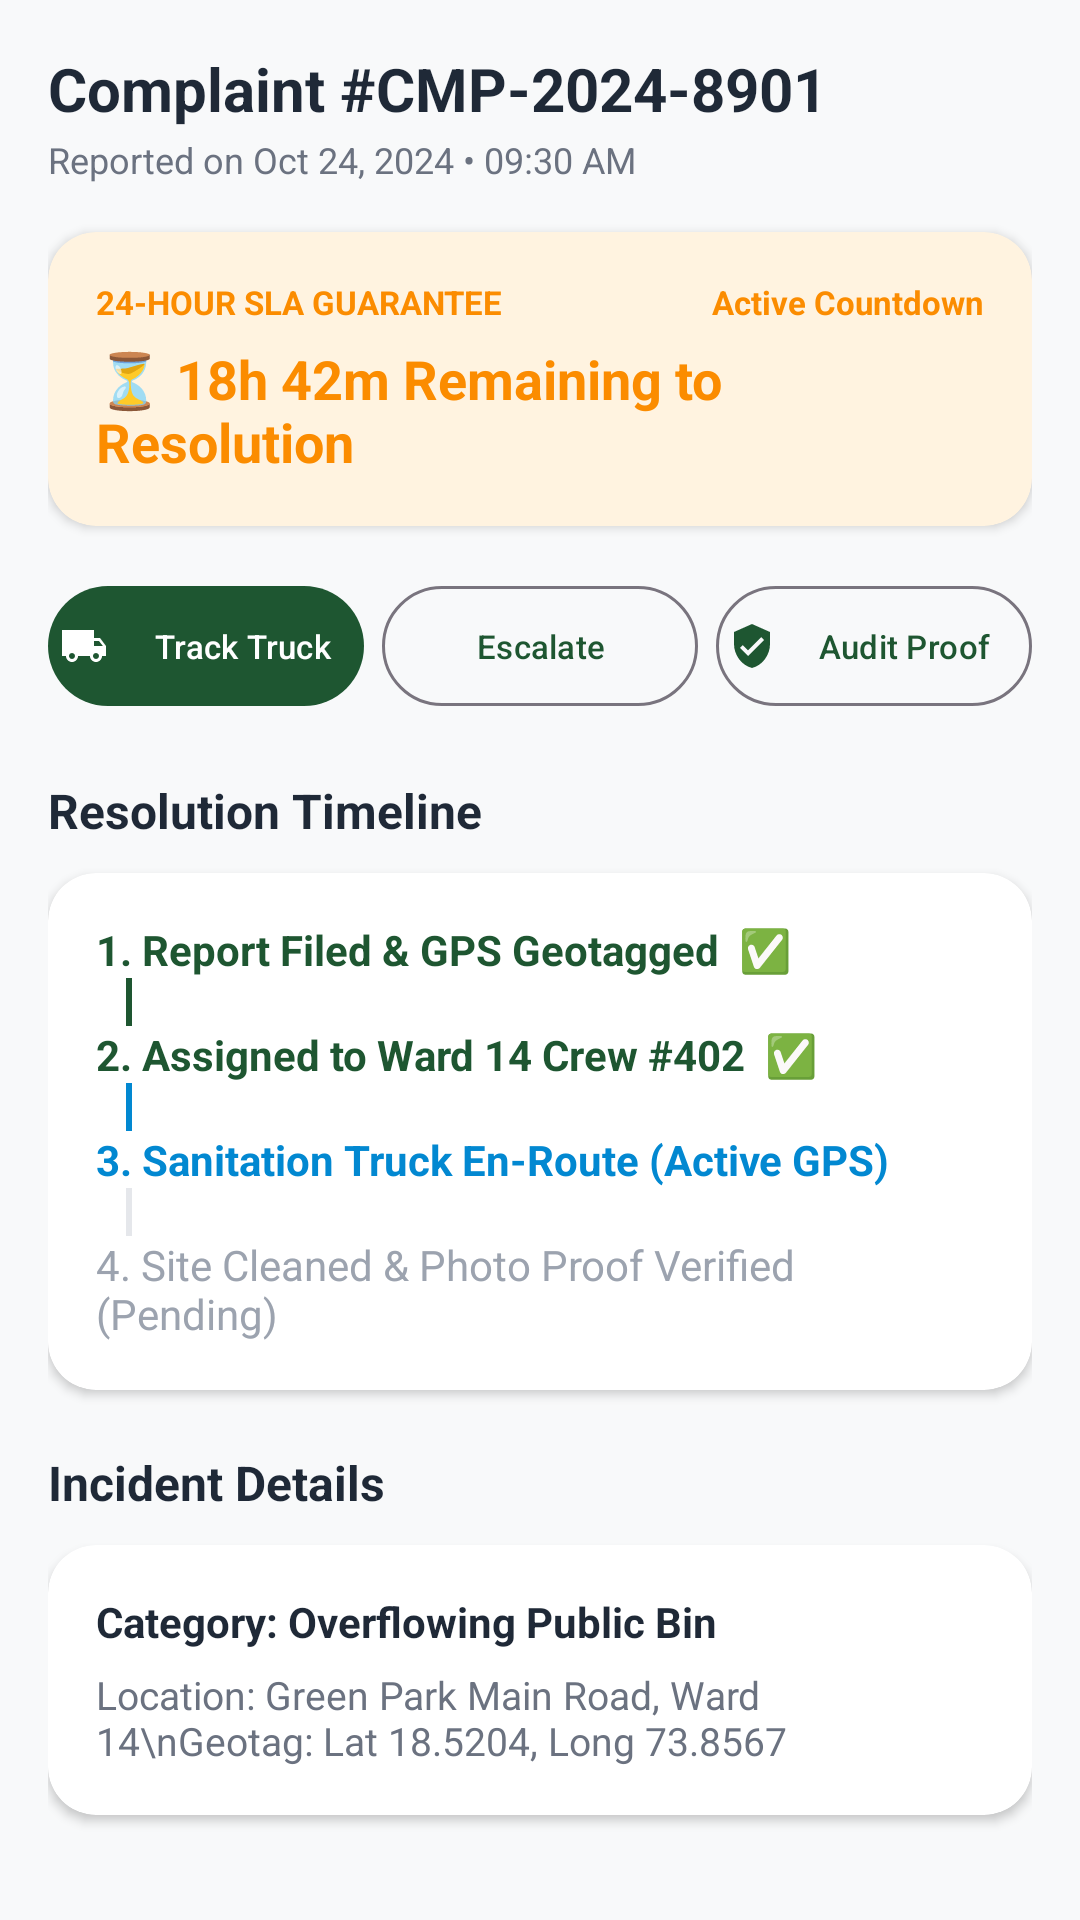

The Android layout XML behind this screen, and the referenced resources:
<!-- AndroidManifest.xml: application theme Theme.SmartMunicipalWasteManagementSystem -->
<!-- res/layout/fragment_complaint_detail_sla.xml -->
<?xml version="1.0" encoding="utf-8"?>
<ScrollView xmlns:android="http://schemas.android.com/apk/res/android"
    xmlns:app="http://schemas.android.com/apk/res-auto"
    android:layout_width="match_parent"
    android:layout_height="match_parent"
    android:background="@color/bg_slate_gray"
    android:fillViewport="true">

    <LinearLayout
        android:layout_width="match_parent"
        android:layout_height="wrap_content"
        android:orientation="vertical"
        android:padding="16dp">

        <TextView
            android:id="@+id/tv_detail_id"
            android:layout_width="wrap_content"
            android:layout_height="wrap_content"
            android:text="Complaint #CMP-2024-8901"
            android:textColor="@color/text_primary"
            android:textSize="20sp"
            android:textStyle="bold" />

        <TextView
            android:id="@+id/tv_detail_timestamp"
            android:layout_width="wrap_content"
            android:layout_height="wrap_content"
            android:layout_marginTop="2dp"
            android:text="Reported on Oct 24, 2024 • 09:30 AM"
            android:textColor="@color/text_secondary"
            android:textSize="12sp" />

        
        <com.google.android.material.card.MaterialCardView
            style="@style/Widget.App.Card"
            android:layout_width="match_parent"
            android:layout_height="wrap_content"
            android:layout_marginTop="16dp"
            app:cardBackgroundColor="@color/status_pending_bg">

            <LinearLayout
                android:layout_width="match_parent"
                android:layout_height="wrap_content"
                android:orientation="vertical"
                android:padding="16dp">

                <LinearLayout
                    android:layout_width="match_parent"
                    android:layout_height="wrap_content"
                    android:orientation="horizontal">

                    <TextView
                        android:layout_width="0dp"
                        android:layout_height="wrap_content"
                        android:layout_weight="1"
                        android:text="24-HOUR SLA GUARANTEE"
                        android:textColor="@color/status_pending"
                        android:textSize="11sp"
                        android:textStyle="bold" />

                    <TextView
                        android:id="@+id/tv_detail_status_badge"
                        android:layout_width="wrap_content"
                        android:layout_height="wrap_content"
                        android:text="Active Countdown"
                        android:textColor="@color/status_pending"
                        android:textSize="11sp"
                        android:textStyle="bold" />
                </LinearLayout>

                <TextView
                    android:id="@+id/tv_detail_sla_time"
                    android:layout_width="wrap_content"
                    android:layout_height="wrap_content"
                    android:layout_marginTop="6dp"
                    android:text="⏳ 18h 42m Remaining to Resolution"
                    android:textColor="@color/status_pending"
                    android:textSize="18sp"
                    android:textStyle="bold" />
            </LinearLayout>
        </com.google.android.material.card.MaterialCardView>

        
        <LinearLayout
            android:layout_width="match_parent"
            android:layout_height="wrap_content"
            android:layout_marginTop="16dp"
            android:orientation="horizontal">

            <com.google.android.material.button.MaterialButton
                android:id="@+id/btn_track_truck"
                style="@style/Widget.Material3.Button"
                android:layout_width="0dp"
                android:layout_height="wrap_content"
                android:layout_marginEnd="4dp"
                android:layout_weight="1"
                android:paddingHorizontal="4dp"
                android:text="Track Truck"
                android:textSize="11sp"
                app:icon="@drawable/ic_truck_gps"
                app:iconSize="16dp" />

            <com.google.android.material.button.MaterialButton
                android:id="@+id/btn_escalate_complaint"
                style="@style/Widget.Material3.Button.OutlinedButton"
                android:layout_width="0dp"
                android:layout_height="wrap_content"
                android:layout_marginHorizontal="2dp"
                android:layout_weight="1"
                android:paddingHorizontal="4dp"
                android:text="Escalate"
                android:textSize="11sp" />

            <com.google.android.material.button.MaterialButton
                android:id="@+id/btn_view_proof"
                style="@style/Widget.Material3.Button.OutlinedButton"
                android:layout_width="0dp"
                android:layout_height="wrap_content"
                android:layout_marginStart="4dp"
                android:layout_weight="1"
                android:paddingHorizontal="4dp"
                android:text="Audit Proof"
                android:textSize="11sp"
                app:icon="@drawable/ic_verified_badge"
                app:iconSize="16dp" />
        </LinearLayout>

        
        <TextView
            android:layout_width="wrap_content"
            android:layout_height="wrap_content"
            android:layout_marginTop="20dp"
            android:text="Resolution Timeline"
            android:textColor="@color/text_primary"
            android:textSize="16sp"
            android:textStyle="bold" />

        <com.google.android.material.card.MaterialCardView
            style="@style/Widget.App.Card"
            android:layout_width="match_parent"
            android:layout_height="wrap_content"
            android:layout_marginTop="10dp">

            <LinearLayout
                android:layout_width="match_parent"
                android:layout_height="wrap_content"
                android:orientation="vertical"
                android:padding="16dp">

                <TextView
                    android:layout_width="wrap_content"
                    android:layout_height="wrap_content"
                    android:text="1. Report Filed &amp; GPS Geotagged  ✅"
                    android:textColor="@color/deep_forest_green"
                    android:textStyle="bold" />

                <View
                    android:layout_width="2dp"
                    android:layout_height="16dp"
                    android:layout_marginStart="10dp"
                    android:background="@color/deep_forest_green" />

                <TextView
                    android:id="@+id/tv_detail_assigned_crew"
                    android:layout_width="wrap_content"
                    android:layout_height="wrap_content"
                    android:text="2. Assigned to Ward 14 Crew #402  ✅"
                    android:textColor="@color/deep_forest_green"
                    android:textStyle="bold" />

                <View
                    android:layout_width="2dp"
                    android:layout_height="16dp"
                    android:layout_marginStart="10dp"
                    android:background="@color/status_in_progress" />

                <TextView
                    android:layout_width="wrap_content"
                    android:layout_height="wrap_content"
                    android:text="3. Sanitation Truck En-Route (Active GPS)"
                    android:textColor="@color/status_in_progress"
                    android:textStyle="bold" />

                <View
                    android:layout_width="2dp"
                    android:layout_height="16dp"
                    android:layout_marginStart="10dp"
                    android:background="@color/divider_stroke" />

                <TextView
                    android:layout_width="wrap_content"
                    android:layout_height="wrap_content"
                    android:text="4. Site Cleaned &amp; Photo Proof Verified (Pending)"
                    android:textColor="@color/text_muted" />
            </LinearLayout>
        </com.google.android.material.card.MaterialCardView>

        
        <TextView
            android:layout_width="wrap_content"
            android:layout_height="wrap_content"
            android:layout_marginTop="20dp"
            android:text="Incident Details"
            android:textColor="@color/text_primary"
            android:textSize="16sp"
            android:textStyle="bold" />

        <com.google.android.material.card.MaterialCardView
            style="@style/Widget.App.Card"
            android:layout_width="match_parent"
            android:layout_height="wrap_content"
            android:layout_marginTop="10dp">

            <LinearLayout
                android:layout_width="match_parent"
                android:layout_height="wrap_content"
                android:orientation="vertical"
                android:padding="16dp">

                <TextView
                    android:id="@+id/tv_detail_category"
                    android:layout_width="wrap_content"
                    android:layout_height="wrap_content"
                    android:text="Category: Overflowing Public Bin"
                    android:textColor="@color/text_primary"
                    android:textStyle="bold" />

                <TextView
                    android:id="@+id/tv_detail_location"
                    android:layout_width="wrap_content"
                    android:layout_height="wrap_content"
                    android:layout_marginTop="6dp"
                    android:text="Location: Green Park Main Road, Ward 14\nGeotag: Lat 18.5204, Long 73.8567"
                    android:textColor="@color/text_secondary"
                    android:textSize="13sp" />
            </LinearLayout>
        </com.google.android.material.card.MaterialCardView>
    </LinearLayout>
</ScrollView>
<!-- resources referenced by this layout -->
<resources>
  <color name="bg_slate_gray">#F8F9FA</color>
  <color name="deep_forest_green">#1E5631</color>
  <color name="divider_stroke">#E5E7EB</color>
  <color name="status_in_progress">#0288D1</color>
  <color name="status_pending">#FB8C00</color>
  <color name="status_pending_bg">#FFF3E0</color>
  <color name="text_muted">#9CA3AF</color>
  <color name="text_primary">#1F2937</color>
  <color name="text_secondary">#6B7280</color>
  <!-- drawable ic_truck_gps (drawable) -->
  <vector xmlns:android="http://schemas.android.com/apk/res/android"
      android:width="48dp"
      android:height="48dp"
      android:viewportWidth="24"
      android:viewportHeight="24">
    <path
        android:fillColor="@color/deep_forest_green"
        android:pathData="M20,8h-3V4H1v13h2c0,1.66 1.34,3 3,3s3,-1.34 3,-3h6c0,1.66 1.34,3 3,3s3,-1.34 3,-3h2v-5l-3,-4zM6,18.5c-0.83,0 -1.5,-0.67 -1.5,-1.5s0.67,-1.5 1.5,-1.5 1.5,0.67 1.5,1.5 -0.67,1.5 -1.5,1.5zm13.5,-9l1.96,2.5H17V9.5h2.5zM18,18.5c-0.83,0 -1.5,-0.67 -1.5,-1.5s0.67,-1.5 1.5,-1.5 1.5,0.67 1.5,1.5 -0.67,1.5 -1.5,1.5z"/>
  </vector>
  <!-- drawable ic_verified_badge (drawable) -->
  <vector xmlns:android="http://schemas.android.com/apk/res/android"
      android:width="48dp"
      android:height="48dp"
      android:viewportWidth="24"
      android:viewportHeight="24">
    <path
        android:fillColor="@color/status_completed"
        android:pathData="M12,1L3,5v6c0,5.55 3.84,10.74 9,12 5.16,-1.26 9,-6.45 9,-12V5l-9,-4zm-2,16l-4,-4 1.41,-1.41L10,14.17l6.59,-6.59L18,9l-8,8z"/>
  </vector>
  <style name="Widget.App.Card" parent="Widget.Material3.CardView.Elevated">
          <item name="cardCornerRadius">16dp</item>
          <item name="cardElevation">2dp</item>
          <item name="cardBackgroundColor">@color/card_surface</item>
      </style>
  <style name="Theme.SmartMunicipalWasteManagementSystem" parent="Base.Theme.SmartMunicipalWasteManagementSystem" />
  <color name="status_completed">#2E7D32</color>
  <color name="card_surface">#FFFFFF</color>
  <style name="Base.Theme.SmartMunicipalWasteManagementSystem" parent="Theme.Material3.DayNight.NoActionBar">
          
          <item name="colorPrimary">@color/deep_forest_green</item>
          <item name="colorOnPrimary">@color/white</item>
          <item name="colorPrimaryContainer">@color/emerald_light</item>
          <item name="colorOnPrimaryContainer">@color/deep_forest_green</item>
          <item name="colorSecondary">@color/emerald_primary</item>
          <item name="colorOnSecondary">@color/white</item>
          <item name="android:windowBackground">@color/bg_slate_gray</item>
          <item name="android:statusBarColor">@color/deep_forest_green</item>
          <item name="android:windowLightStatusBar">false</item>
      </style>
  <color name="white">#FFFFFFFF</color>
  <color name="emerald_light">#E8F5E9</color>
  <color name="emerald_primary">#2E7D32</color>
</resources>
